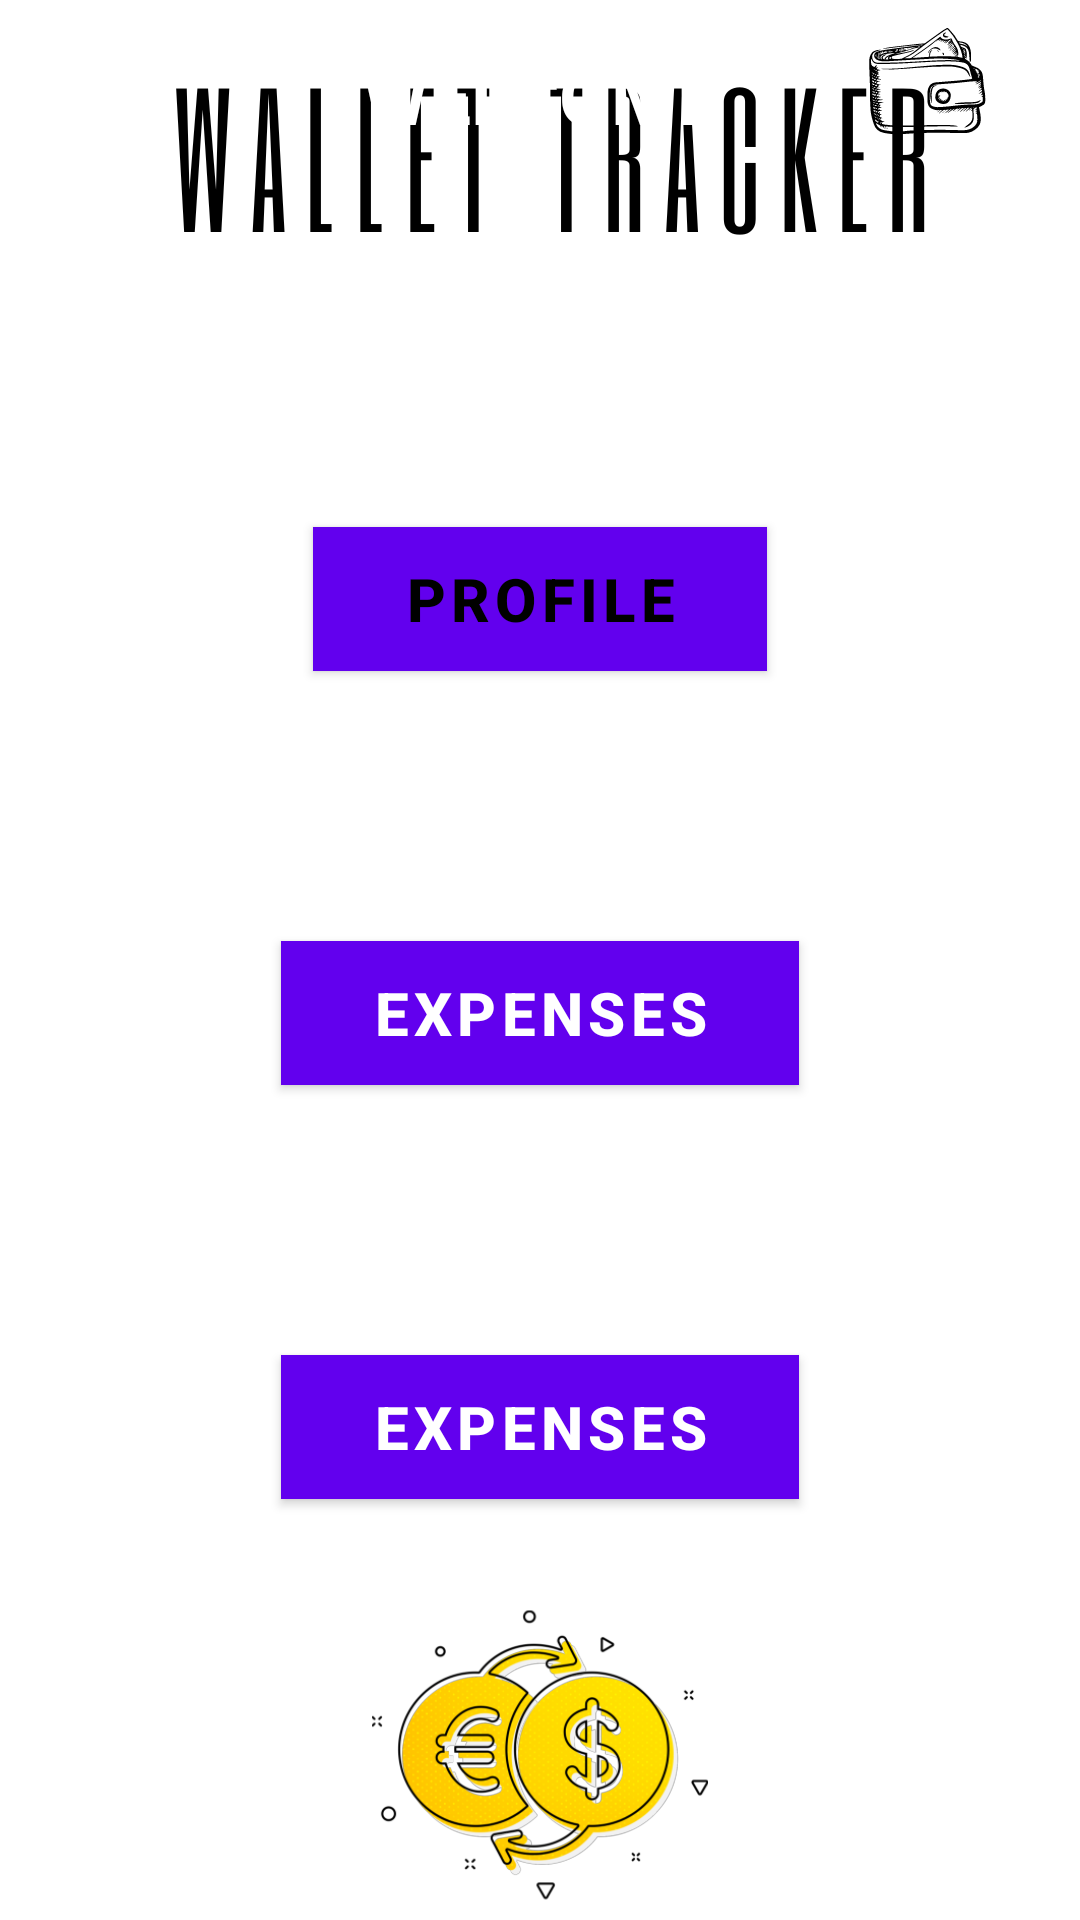

Layout XML and referenced resources for this Android screen:
<!-- AndroidManifest.xml: application theme Theme.JavaAndroidProject -->
<!-- res/layout/activity_home_page.xml -->
<?xml version="1.0" encoding="utf-8"?>
<RelativeLayout xmlns:android="http://schemas.android.com/apk/res/android"
    xmlns:app="http://schemas.android.com/apk/res-auto"
    xmlns:tools="http://schemas.android.com/tools"
    android:layout_width="match_parent"
    android:layout_height="match_parent"
    android:background="@drawable/bg"
    tools:context=".HomePage">

    <TextView
        android:layout_width="match_parent"
        android:layout_height="wrap_content"
        android:id="@+id/welcome"
        android:layout_marginStart="50dp"
        android:layout_marginLeft="50dp"
        android:layout_marginTop="15dp"
        android:layout_marginEnd="50dp"
        android:layout_marginRight="50dp"
        android:layout_marginBottom="10dp"
        android:gravity="center"
        android:textColor="@color/white"
        android:textSize="25dp"
        android:text="WELCOME"
        android:textStyle="bold"/>

    <TextView
        android:layout_width="match_parent"
        android:layout_height="wrap_content"
        android:id="@+id/name"
        android:layout_below="@id/welcome"
        android:gravity="center"
        android:textColor="@color/white"
        android:textSize="20dp"

        />

    <com.google.android.material.button.MaterialButton
        android:id="@+id/profile"
        android:layout_width="wrap_content"
        android:layout_height="wrap_content"
        android:layout_below="@id/name"
        android:background="@color/white"
        android:paddingLeft="30dp"
        android:paddingRight="30dp"
        android:text="Profile"
        android:textColor="@color/black"
        android:textSize="20dp"
        android:textStyle="bold"
        android:layout_marginTop="90dp"
        android:layout_centerHorizontal="true"
        android:drawableLeft="@drawable/ic_baseline_person_24"/>

    <com.google.android.material.button.MaterialButton
        android:id="@+id/expenses"
        android:layout_width="wrap_content"
        android:layout_height="wrap_content"
        android:layout_below="@id/profile"
        android:background="@color/teal_200"
        android:paddingLeft="30dp"
        android:paddingRight="30dp"
        android:text="EXPENSES"
        android:textColor="@color/white"
        android:textSize="20dp"
        android:textStyle="bold"
        android:layout_marginTop="90dp"
        android:layout_centerHorizontal="true"/>

    <com.google.android.material.button.MaterialButton
        android:id="@+id/exchange"
        android:layout_width="wrap_content"
        android:layout_height="wrap_content"
        android:layout_below="@id/expenses"
        android:background="@color/teal_200"
        android:paddingLeft="30dp"
        android:paddingRight="30dp"
        android:text="EXPENSES"
        android:textColor="@color/white"
        android:textSize="20dp"
        android:textStyle="bold"
        android:layout_marginTop="90dp"
        android:layout_centerHorizontal="true"/>

</RelativeLayout>
<!-- resources referenced by this layout -->
<resources>
  <color name="black">#FF000000</color>
  <color name="teal_200">#FF03DAC5</color>
  <color name="white">#FFFFFFFF</color>
  <!-- drawable bg: png bitmap (drawable, 97100 bytes) -->
  <style name="Theme.JavaAndroidProject" parent="Theme.MaterialComponents.DayNight.NoActionBar">
          
          <item name="colorPrimary">@color/purple_500</item>
          <item name="colorPrimaryVariant">@color/purple_700</item>
          <item name="colorOnPrimary">@color/white</item>
          
          <item name="colorSecondary">@color/teal_200</item>
          <item name="colorSecondaryVariant">@color/teal_700</item>
          <item name="colorOnSecondary">@color/black</item>
          
          <item name="android:statusBarColor" tools:targetApi="l">?attr/colorPrimaryVariant</item>
          
      </style>
  <color name="purple_500">#FF6200EE</color>
  <color name="purple_700">#FF3700B3</color>
  <color name="teal_700">#FF018786</color>
</resources>
